Run: headless pygame with SDL's dummy video driver; simulated clock (each Clock.tick advances the game by its frame time, no real sleeping); random seed 0; keys injected as events and as key.get_pressed() state; no mouse input; restart key C tapped at the start of phases 3 and 4.
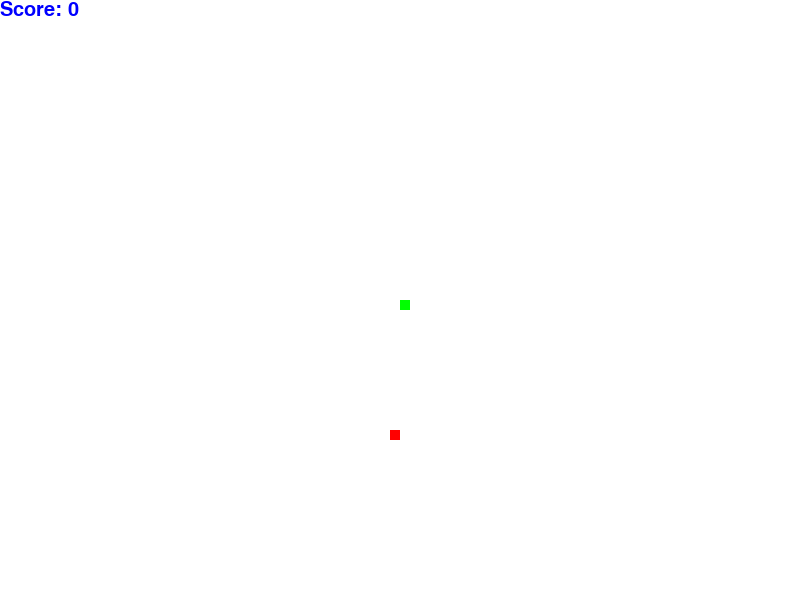
Frame 1 of 4 · flips 1–60 · no input
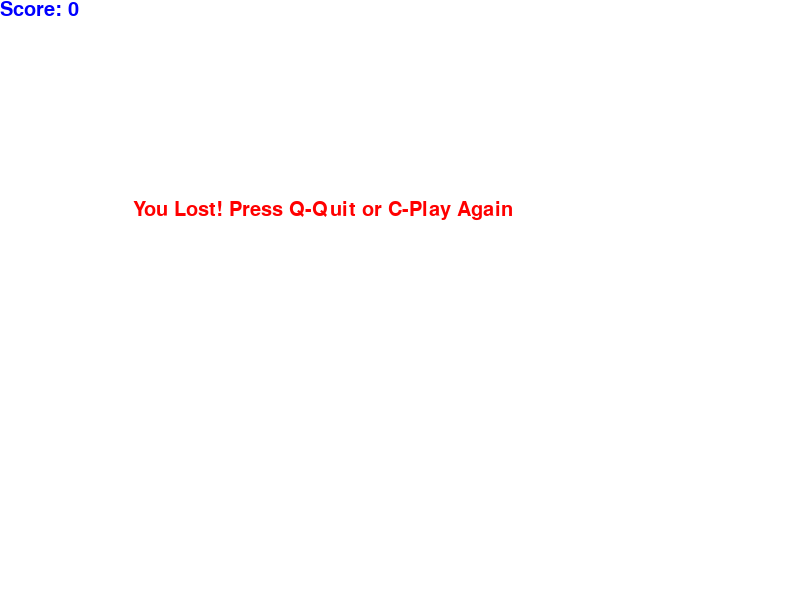
Frame 2 of 4 · flips 61–180 · tapped SPACE, RETURN · held RIGHT (→), D
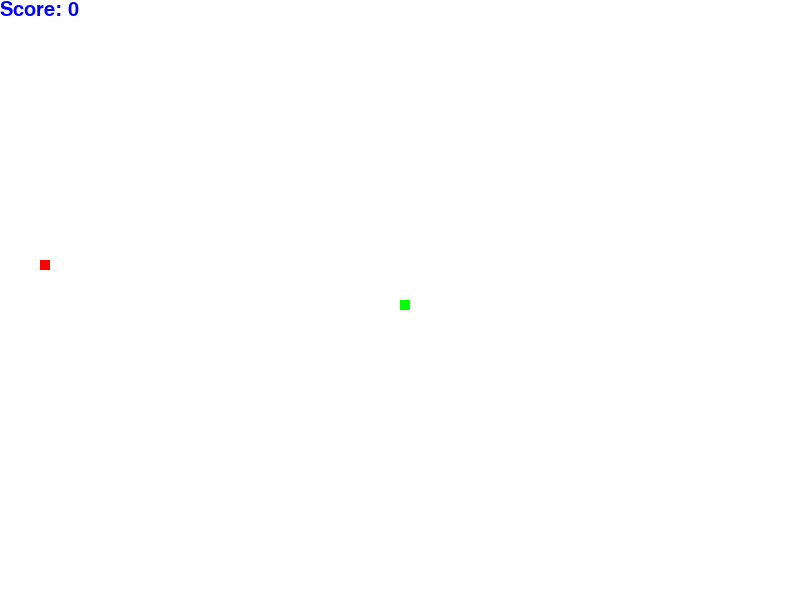
Frame 3 of 4 · flips 181–300 · tapped C · held DOWN (↓), S
Frame 4 of 4 · flips 301–420 · tapped C · held LEFT (←), A, UP (↑), W · screen same as frame 2, image omitted

The pygame program that drew these frames:

# 导入必要的模块
import pygame
import random

# 初始化pygame
pygame.init()

# 定义颜色
WHITE = (255, 255, 255)
BLACK = (0, 0, 0)
RED = (255, 0, 0)
GREEN = (0, 255, 0)
BLUE = (0, 0, 255)

# 设置屏幕大小
SCREEN_WIDTH = 800
SCREEN_HEIGHT = 600
screen = pygame.display.set_mode((SCREEN_WIDTH, SCREEN_HEIGHT))

# 设置游戏标题
pygame.display.set_caption("贪吃蛇游戏")

# 设置游戏时钟
clock = pygame.time.Clock()

# 定义蛇的初始位置和大小
snake_block_size = 10
snake_speed = 15
font_style = pygame.font.SysFont(None, 30)

# 定义显示分数的函数
def show_score(score):
    score_font = font_style.render("Score: " + str(score), True, BLUE)
    screen.blit(score_font, [0, 0])

# 定义画蛇的函数
def draw_snake(snake_block_size, snake_list):
    for x in snake_list:
        pygame.draw.rect(screen, GREEN, [x[0], x[1], snake_block_size, snake_block_size])

# 定义主函数
def gameLoop():
    game_over = False
    game_close = False

    # 定义蛇的初始位置和长度
    x1 = SCREEN_WIDTH / 2
    y1 = SCREEN_HEIGHT / 2
    x1_change = 0
    y1_change = 0
    snake_List = []
    Length_of_snake = 1

    # 定义食物的初始位置
    foodx = round(random.randrange(0, SCREEN_WIDTH - snake_block_size) / 10.0) * 10.0
    foody = round(random.randrange(0, SCREEN_HEIGHT - snake_block_size) / 10.0) * 10.0

    # 开始游戏循环
    while not game_over:

        # 如果游戏结束，显示游戏结束信息
        while game_close == True:
            screen.fill(WHITE)
            message = font_style.render("You Lost! Press Q-Quit or C-Play Again", True, RED)
            screen.blit(message, [SCREEN_WIDTH / 6, SCREEN_HEIGHT / 3])
            show_score(Length_of_snake - 1)
            pygame.display.update()

            # 等待用户选择
            for event in pygame.event.get():
                if event.type == pygame.KEYDOWN:
                    if event.key == pygame.K_q:
                        game_over = True
                        game_close = False
                    if event.key == pygame.K_c:
                        gameLoop()

        # 处理用户输入
        for event in pygame.event.get():
            if event.type == pygame.QUIT:
                game_over = True
            if event.type == pygame.KEYDOWN:
                if event.key == pygame.K_LEFT:
                    x1_change = -snake_block_size
                    y1_change = 0
                elif event.key == pygame.K_RIGHT:
                    x1_change = snake_block_size
                    y1_change = 0
                elif event.key == pygame.K_UP:
                    y1_change = -snake_block_size
                    x1_change = 0
                elif event.key == pygame.K_DOWN:
                    y1_change = snake_block_size
                    x1_change = 0

        # 判断蛇是否撞到墙壁
        if x1 >= SCREEN_WIDTH or x1 < 0 or y1 >= SCREEN_HEIGHT or y1 < 0:
            game_close = True

        # 更新蛇的位置
        x1 += x1_change
        y1 += y1_change

        # 绘制游戏背景
        screen.fill(WHITE)

        # 绘制食物
        pygame.draw.rect(screen, RED, [foodx, foody, snake_block_size, snake_block_size])

        # 更新蛇的长度
        snake_Head = []
        snake_Head.append(x1)
        snake_Head.append(y1)
        snake_List.append(snake_Head)
        if len(snake_List) > Length_of_snake:
            del snake_List[0]

        # 判断蛇是否吃到食物
        for x in snake_List[:-1]:
            if x == snake_Head:
                game_close = True

        # 绘制蛇
        draw_snake(snake_block_size, snake_List)
        show_score(Length_of_snake - 1)
        pygame.display.update()

        # 判断蛇是否吃到食物
        if x1 == foodx and y1 == foody:
            foodx = round(random.randrange(0, SCREEN_WIDTH - snake_block_size) / 10.0) * 10.0
            foody = round(random.randrange(0, SCREEN_HEIGHT - snake_block_size) / 10.0) * 10.0
            Length_of_snake += 1

        # 设置游戏速度
        clock.tick(snake_speed)

    # 退出pygame
    pygame.quit()

# 开始游戏
gameLoop()
